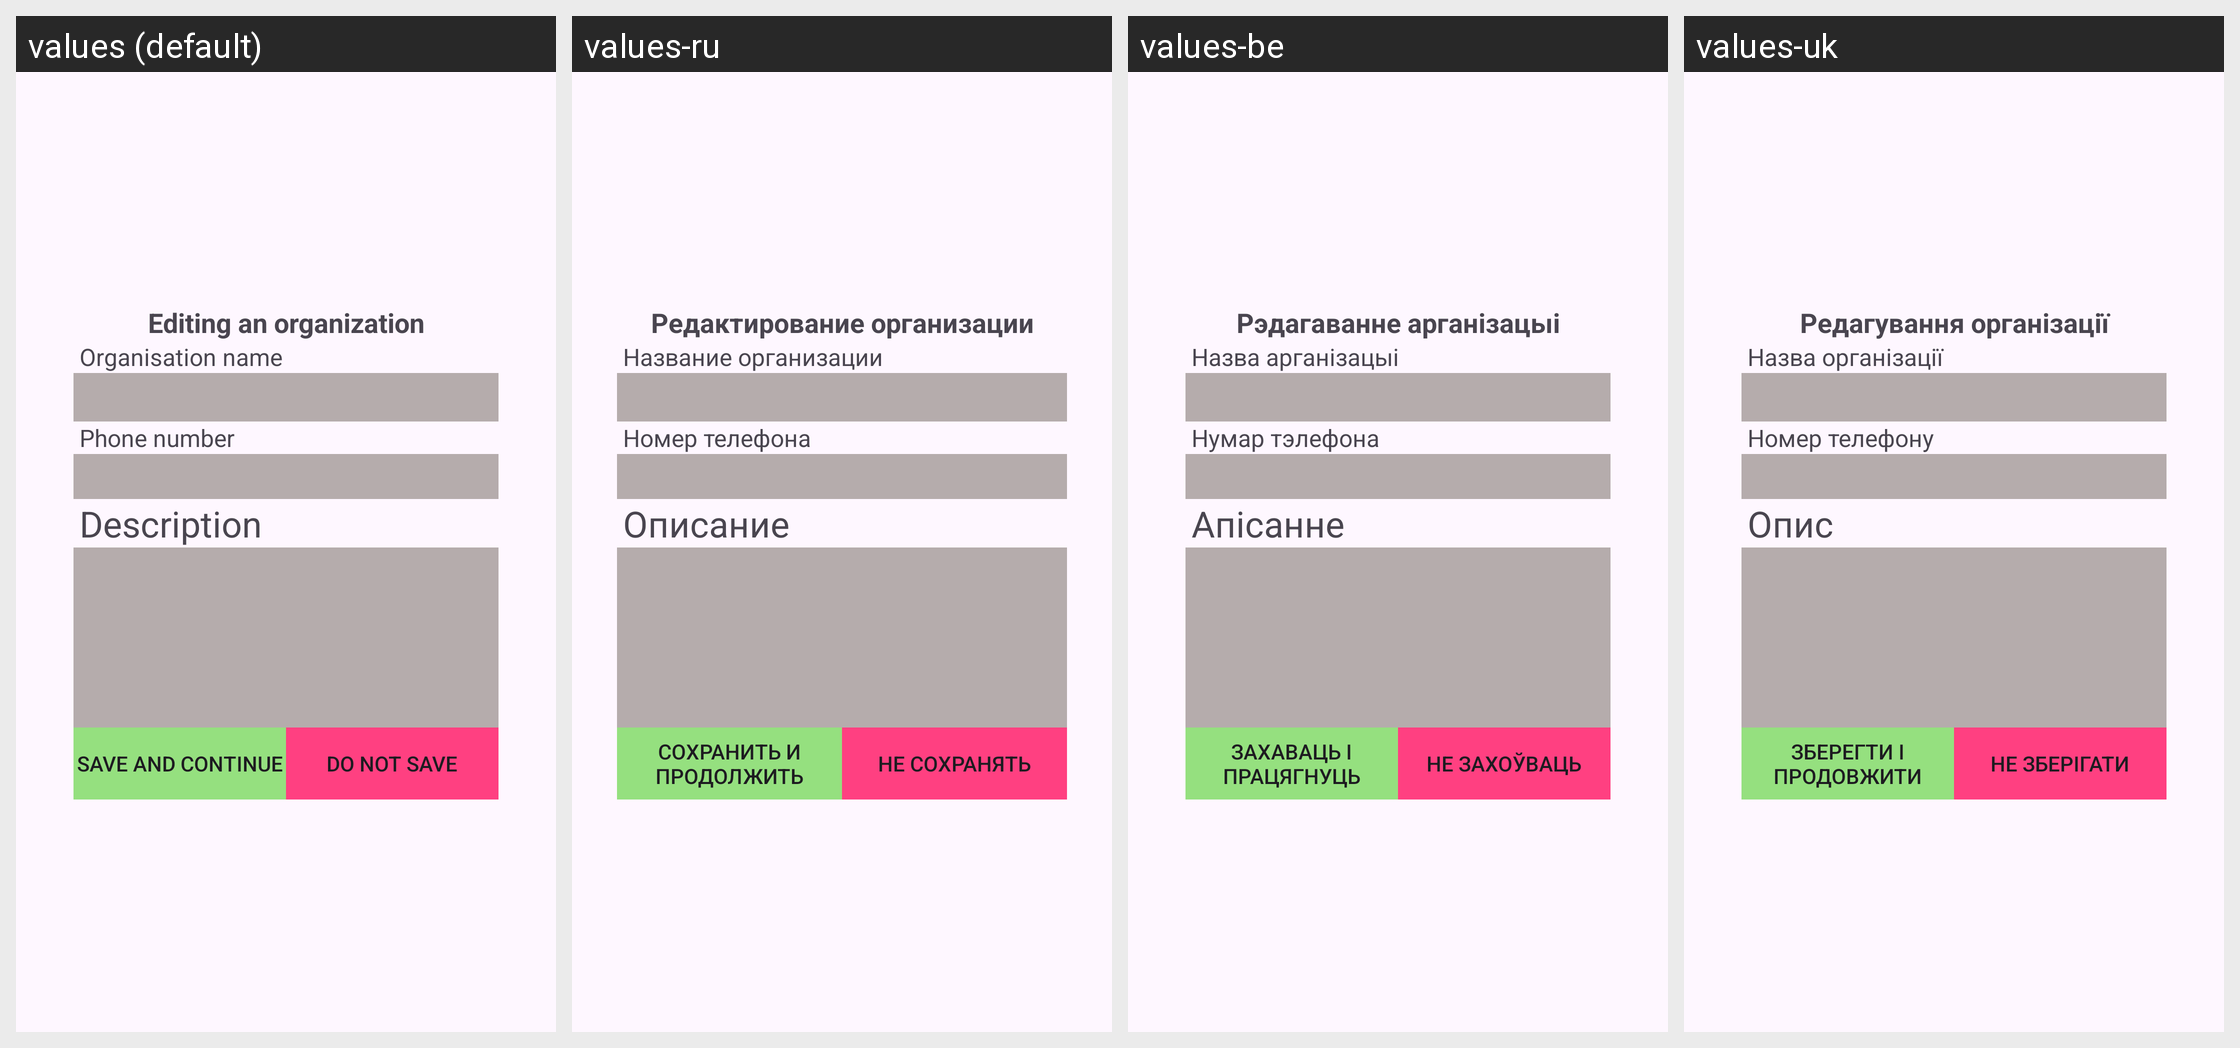

The same Android screen rendered under several of its app's locales, left to right. List the strings drawn on it with the default value and each locale's translation.
Android screen res/layout/activity_edit_organisation.xml rendered under 4 locales, left to right: values (default), values-ru, values-be, values-uk. Device: Nexus 5 (rendered at 1080×1920; each locale shown at half size, 540×960, under a caption strip naming it); theme Theme.TSP.
Strings drawn on this screen, with the default value and each locale's value (text and hints the layout hard-codes, and strings that could not be matched under every locale, appear in the picture but are not listed):

txtEditingOrg
  values: Editing an organization
  values-ru: Редактирование организации
  values-be: Рэдагаванне арганізацыі
  values-uk: Редагування організації

txtOrgName
  values: Organisation name
  values-ru: Название организации
  values-be: Назва арганізацыі
  values-uk: Назва організації

txtPhoneNum
  values: Phone number
  values-ru: Номер телефона
  values-be: Нумар тэлефона
  values-uk: Номер телефону

txtDescription
  values: Description
  values-ru: Описание
  values-be: Апісанне
  values-uk: Опис

save
  values: Save and continue
  values-ru: Сохранить и продолжить
  values-be: Захаваць і працягнуць
  values-uk: Зберегти і продовжити

doNotSave
  values: Do not save
  values-ru: Не сохранять
  values-be: Не захоўваць
  values-uk: Не зберігати
